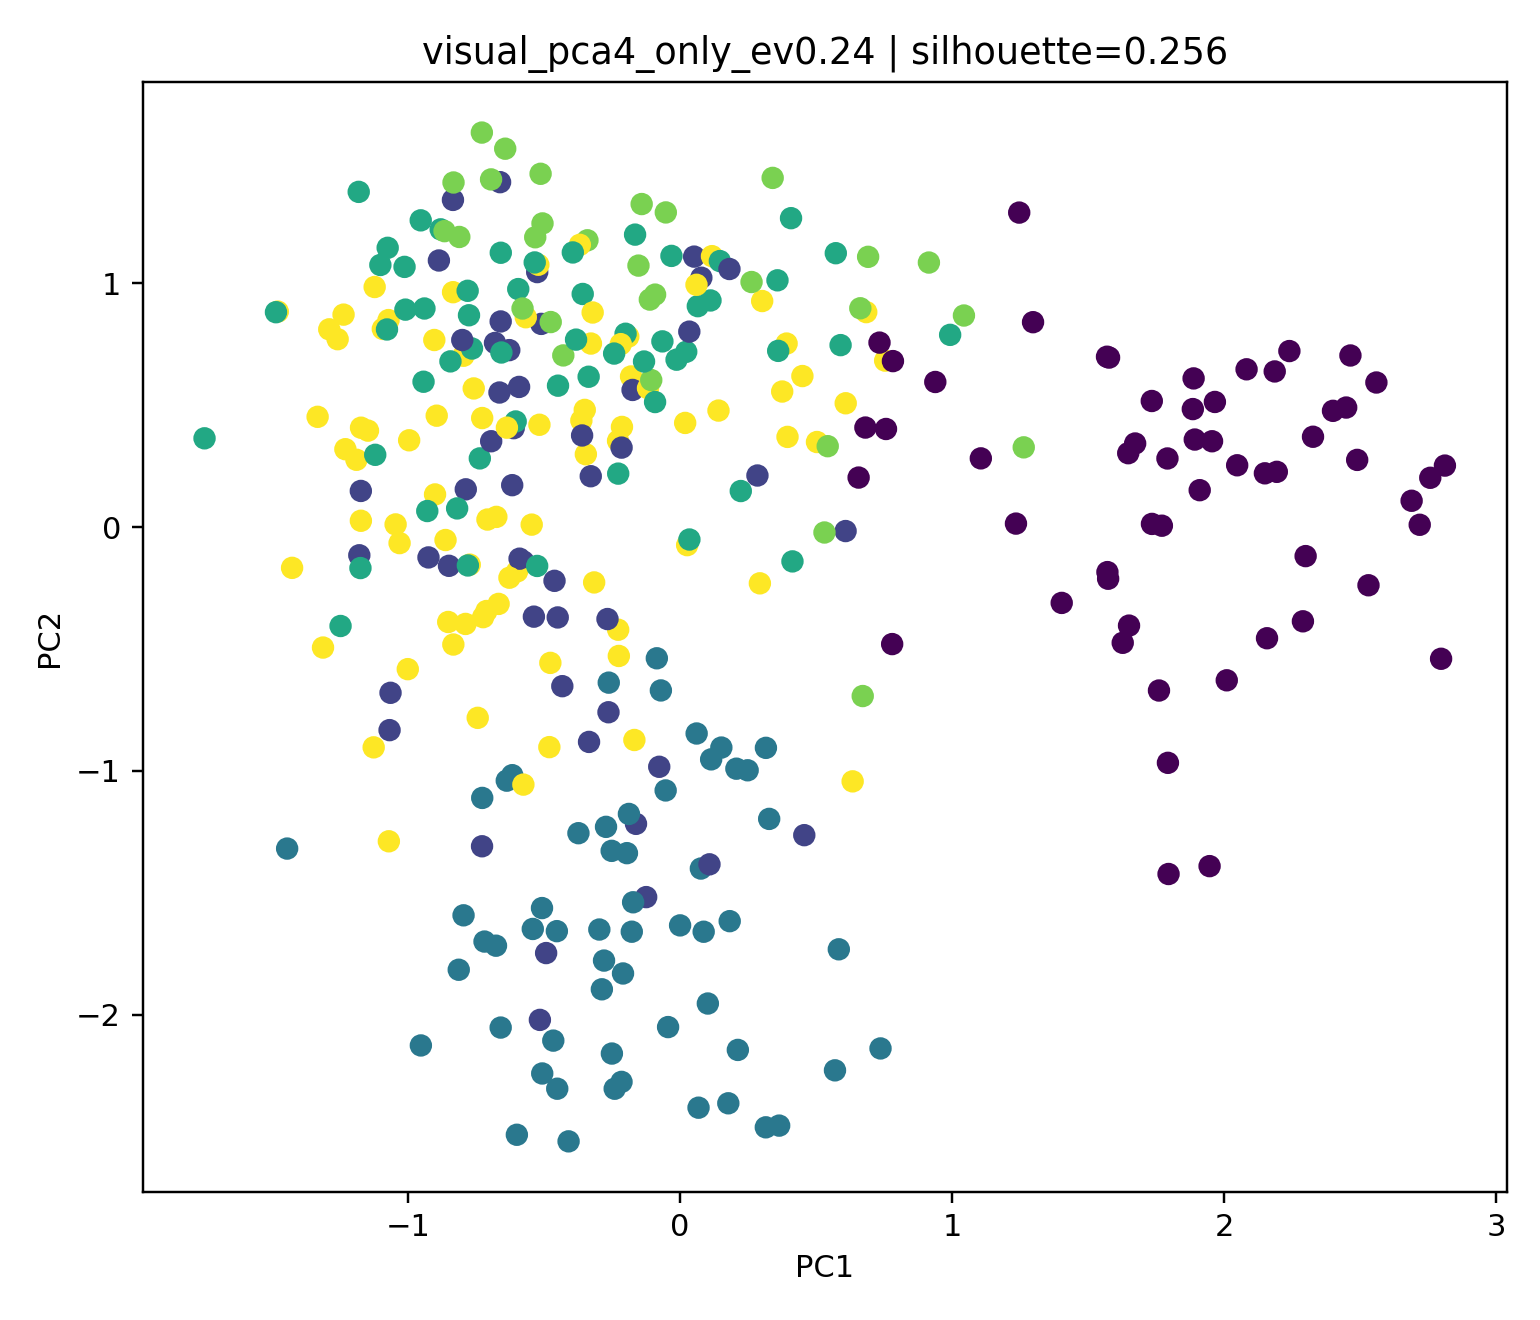

Source data for this figure (header and first rows):
station_id, station_name, cluster, pca_x, pca_y
2519, 까치산, 1, -0.5757, -0.1412
2824, 단대오거리, 2, -0.4528, -1.658
2561, 마천, 2, 0.2126, -2.145
249, 신정네거리, 5, -0.4767, -0.557
2716, 중계, 2, -0.6168, -1.018
2611, 응암, 2, 0.1145, -0.9529
314, 홍제, 2, -0.4097, -2.521
2560, 거여, 0, 0.78, -0.4798
4107, 가양, 0, 2.531, -0.2384
2823, 남한산성입구(성남법원.검찰청), 2, 0.3645, -2.456
2820, 장지, 3, 0.4134, -0.1405
213, 구의(광진구청), 0, 1.673, 0.3434
2750, 광명사거리, 2, -0.2504, -2.16
2749, 철산, 2, 0.08699, -1.66
2757, 부천시청, 5, 0.3757, 0.5566
248, 양천구청, 5, 0.2936, -0.2305
4709, 북한산보국문, 2, 0.06811, -2.382
410, 상계, 2, -0.9528, -2.127
211, 성수, 5, 0.7542, 0.6835
2518, 화곡, 5, -1.126, -0.9037
2626, 대흥(서강대앞), 1, -0.3281, 0.2091
310, 구파발, 2, -0.04384, -2.052
2517, 우장산, 5, -0.1678, -0.8734
333, 매봉, 5, 0.01896, 0.4278
2544, 장한평, 0, 0.9385, 0.5958
413, 쌍문, 5, -0.667, -0.315
4109, 등촌, 5, 0.6347, -1.043
2739, 남성, 5, -0.4804, -0.9027
2826, 수진, 2, 0.2486, -0.9977
221, 역삼, 5, -0.7961, 0.7034
2553, 고덕, 0, 1.761, -0.6704
4129, 봉은사, 0, 2.083, 0.6478
2516, 발산, 5, -0.3462, 0.2992
2617, 새절(신사), 2, -0.8135, -1.816
2522, 오목교(목동운동장앞), 1, 0.2846, 0.212
424, 명동, 2, -0.2619, -0.6381
2554, 상일동, 0, 2.01, -0.6285
2525, 영등포시장, 3, -0.5947, 0.9771
326, 압구정, 0, 1.966, 0.5138
416, 미아사거리, 5, -1.07, -1.289
2819, 문정, 3, 0.2234, 0.1482
341, 경찰병원, 5, -0.5169, 0.4202
2815, 잠실(송파구청), 4, 0.6916, 1.109
2740, 숭실대입구(살피재), 1, -0.1618, -1.218
231, 신대방, 5, -0.2249, -0.5286
331, 남부터미널(예술의전당), 2, 0.06114, -0.8468
4114, 국회의사당, 0, 2.56, 0.5937
2616, 구산, 2, -0.4659, -2.107
2551, 굽은다리(강동구민회관앞), 1, -0.4614, -0.2203
2546, 아차산(어린이대공원후문), 1, -0.4922, -1.748
2618, 증산(명지대앞), 1, -0.7278, -1.31
318, 안국, 2, -0.5413, -1.649
2550, 길동, 3, -0.736, 0.2822
327, 신사, 5, -0.2278, 0.3542
154, 종로5가, 1, -0.5101, 0.8342
2528, 여의나루, 0, 2.758, 0.2026
225, 방배, 2, -0.6369, -1.04
2747, 남구로, 5, -0.9006, 0.1343
417, 길음, 5, -0.7239, -0.3693
2825, 신흥, 2, -0.05279, -1.08
... 267 more rows
